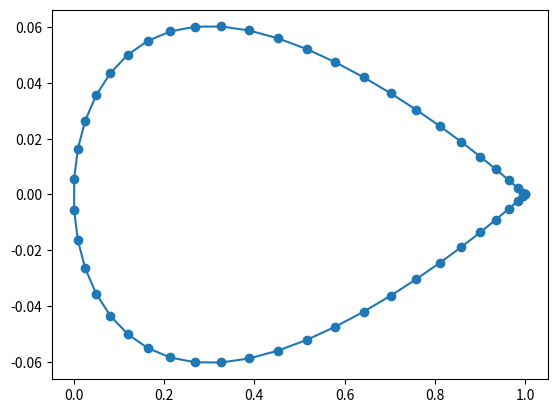

Here is the Python script that generated this plot:
import math
import numpy as np
import matplotlib.pyplot as plt

#数组准备
X = np.ones(101)
Y1 = np.ones(101)
Y2 = np.ones(101)


# n1 = int(input("请输入翼型表面离散点数"))
# n2 = int(input("请输入近场到远场离散点数"))

#NACA0012表面坐标
#y1 = 0.6 * (-0.1015 * x**4 + 0.2843 * x**3 - 0.3576 * x**2 - 0.1221 * x + 0.2969 * x ** 0.5)
#y2 = -0.6 * (-0.1015 * x**4 + 0.2843 * x**3 - 0.3576 * x**2 - 0.1221 * x + 0.2969 * x ** 0.5)


#沿x轴等间距变化翼型表面
'''
for i in range (0,101):
    x = 0.01 *  i
    y1 = 0.6 * (-0.1015 * x**4 + 0.2843 * x**3 - 0.3576 * x**2 - 0.1221 * x + 0.2969 * x ** 0.5)
    y2 = -0.6 * (-0.1015 * x**4 + 0.2843 * x**3 - 0.3576 * x**2 - 0.1221 * x + 0.2969 * x ** 0.5)
    X[i] = x
    Y1[i] = y1
    Y2[i] = y2
plt.plot(X,Y1,'-o')
plt.plot(X,Y2,'-o')
plt.show()
'''

print(math.cos(60/57.3))

R = 30

#这里用linspace
Theta = np.linspace(0,2*math.pi,num = 50)
X = 0.5 * (1 + np.cos(Theta))
Y = np.ones(50)
for i in range(0,50):
    if(Theta[i]<math.pi):
        y = 0.6 * (-0.1015 * X[i]**4 + 0.2843 * X[i]**3 - 0.3576 * X[i]**2 - 0.1221 * X[i] + 0.2969 * X[i] ** 0.5)
    else:
        y = -0.6 * (-0.1015 * X[i]**4 + 0.2843 * X[i]**3 - 0.3576 * X[i]**2 - 0.1221 * X[i] + 0.2969 * X[i] ** 0.5)
    Y[i] = y
    print(X[i],Y[i])

plt.plot(X,Y,'-o')
plt.show()





